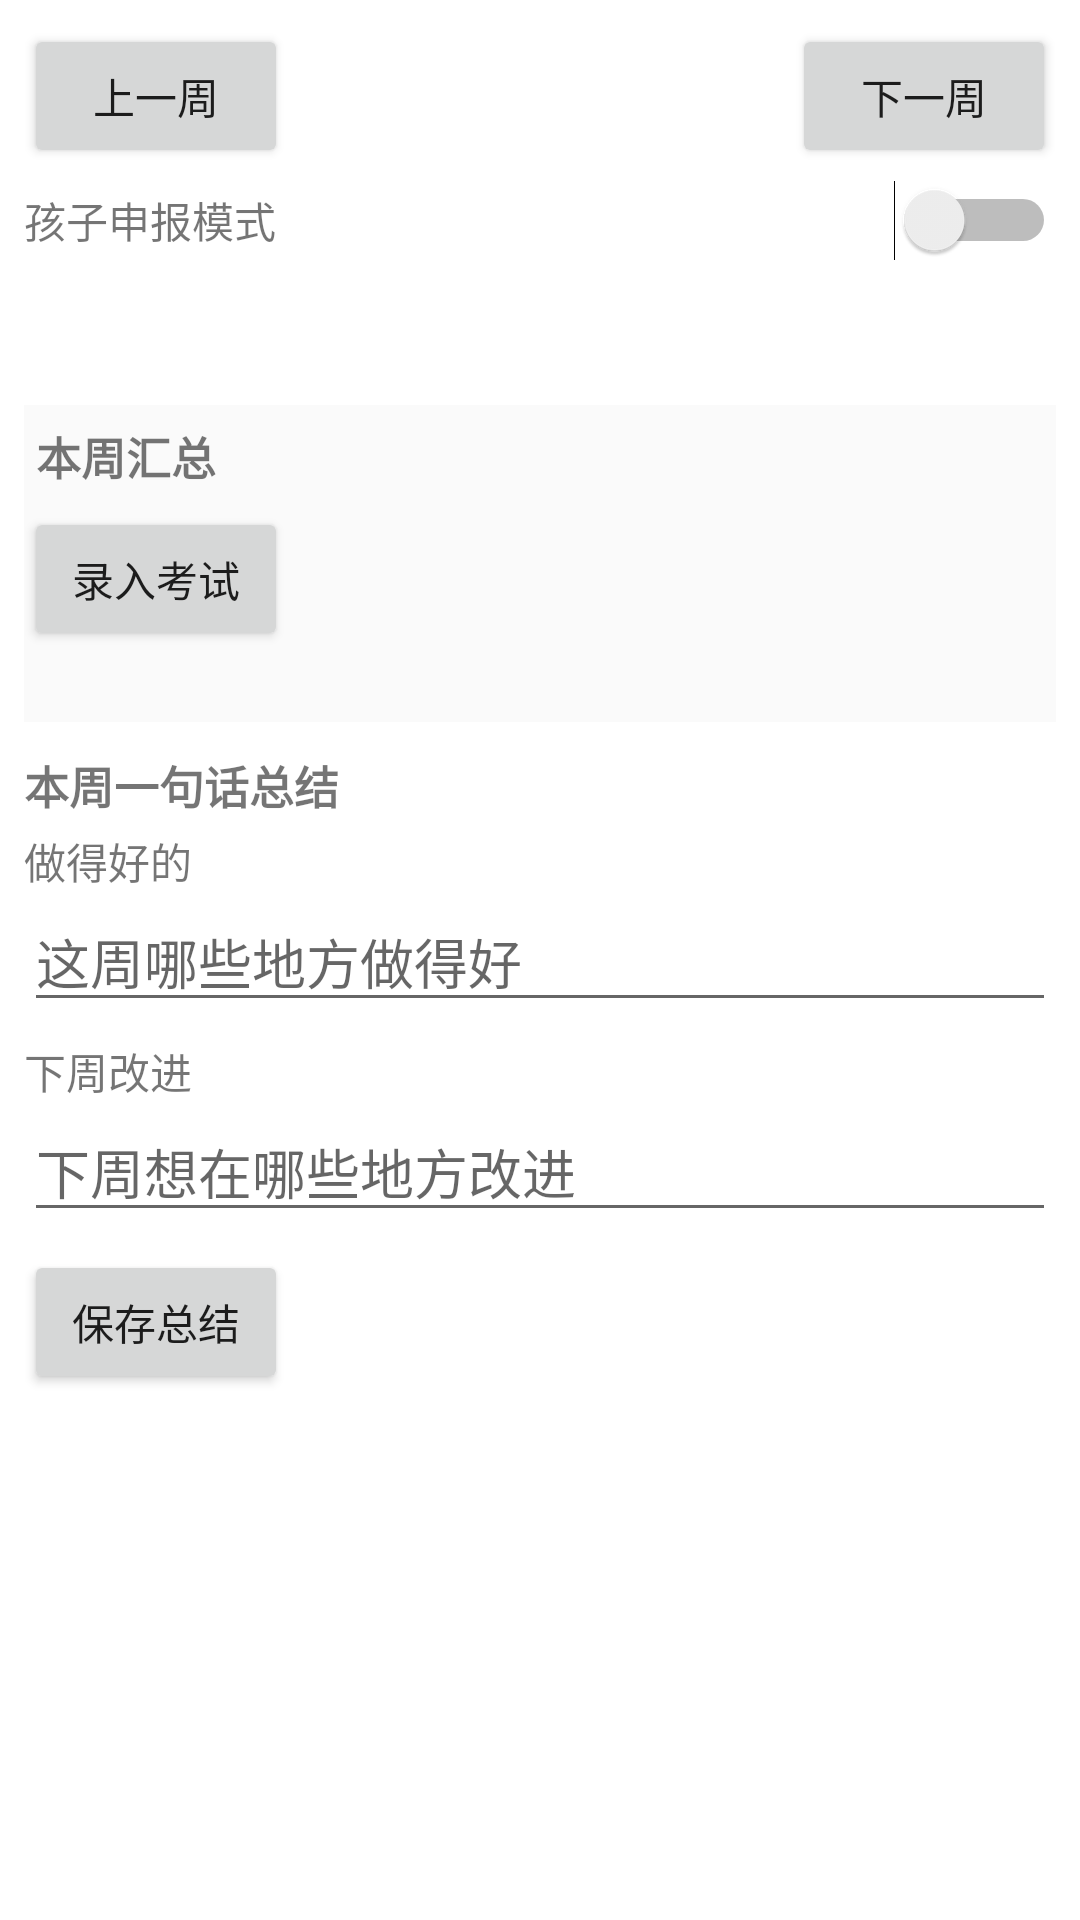

Produce the Android XML layout that renders to this screen, including the resource entries it uses.
<!-- AndroidManifest.xml: application theme Theme.ScreenTime -->
<!-- res/layout/fragment_week.xml -->
<?xml version="1.0" encoding="utf-8"?>
<ScrollView xmlns:android="http://schemas.android.com/apk/res/android"
    android:layout_width="match_parent"
    android:layout_height="match_parent"
    android:fillViewport="true">

    <LinearLayout
        android:layout_width="match_parent"
        android:layout_height="wrap_content"
        android:orientation="vertical"
        android:padding="8dp">

        <LinearLayout
            android:layout_width="match_parent"
            android:layout_height="wrap_content"
            android:orientation="horizontal"
            android:gravity="center_vertical">

            <Button
                android:id="@+id/prevWeek"
                android:layout_width="wrap_content"
                android:layout_height="wrap_content"
                android:text="上一周" />

            <TextView
                android:id="@+id/weekTitle"
                android:layout_width="0dp"
                android:layout_height="wrap_content"
                android:layout_weight="1"
                android:gravity="center"
                android:textSize="16sp"
                android:textStyle="bold" />

            <Button
                android:id="@+id/nextWeek"
                android:layout_width="wrap_content"
                android:layout_height="wrap_content"
                android:text="下一周" />
        </LinearLayout>

        <LinearLayout
            android:layout_width="match_parent"
            android:layout_height="wrap_content"
            android:orientation="horizontal"
            android:gravity="center_vertical"
            android:layout_marginTop="4dp">

            <TextView
                android:layout_width="0dp"
                android:layout_height="wrap_content"
                android:layout_weight="1"
                android:text="孩子申报模式"
                android:textSize="14sp" />

            <Switch
                android:id="@+id/childModeSwitch"
                android:layout_width="wrap_content"
                android:layout_height="wrap_content" />
        </LinearLayout>

        
        <LinearLayout
            android:layout_width="match_parent"
            android:layout_height="wrap_content"
            android:orientation="horizontal"
            android:layout_marginTop="4dp">

            <LinearLayout
                android:id="@+id/dayLabelColumn"
                android:layout_width="56dp"
                android:layout_height="wrap_content"
                android:orientation="vertical" />

            <HorizontalScrollView
                android:layout_width="0dp"
                android:layout_height="wrap_content"
                android:layout_weight="1"
                android:scrollbars="none"
                android:overScrollMode="never">

                <LinearLayout
                    android:layout_width="wrap_content"
                    android:layout_height="wrap_content"
                    android:orientation="vertical">

                    <LinearLayout
                        android:id="@+id/headerRow"
                        android:layout_width="wrap_content"
                        android:layout_height="44dp"
                        android:orientation="horizontal" />

                    <androidx.recyclerview.widget.RecyclerView
                        android:id="@+id/weekRows"
                        android:layout_width="wrap_content"
                        android:layout_height="wrap_content" />
                </LinearLayout>
            </HorizontalScrollView>

            <LinearLayout
                android:id="@+id/dayScoreColumn"
                android:layout_width="56dp"
                android:layout_height="wrap_content"
                android:orientation="vertical" />
        </LinearLayout>

        
        <include
            android:id="@+id/summaryCard"
            layout="@layout/card_week_summary"
            android:layout_width="match_parent"
            android:layout_height="wrap_content" />

        <TextView
            android:layout_width="match_parent"
            android:layout_height="wrap_content"
            android:layout_marginTop="10dp"
            android:text="本周一句话总结"
            android:textSize="15sp"
            android:textStyle="bold" />

        <TextView
            android:layout_width="match_parent"
            android:layout_height="wrap_content"
            android:layout_marginTop="4dp"
            android:text="做得好的"
            android:textSize="14sp" />

        <EditText
            android:id="@+id/noteGood"
            android:layout_width="match_parent"
            android:layout_height="wrap_content"
            android:inputType="text"
            android:hint="这周哪些地方做得好" />

        <TextView
            android:layout_width="match_parent"
            android:layout_height="wrap_content"
            android:layout_marginTop="6dp"
            android:text="下周改进"
            android:textSize="14sp" />

        <EditText
            android:id="@+id/noteImprove"
            android:layout_width="match_parent"
            android:layout_height="wrap_content"
            android:inputType="text"
            android:hint="下周想在哪些地方改进" />

        
        <Button
            android:id="@+id/saveNotes"
            android:layout_width="wrap_content"
            android:layout_height="wrap_content"
            android:layout_marginTop="6dp"
            android:text="保存总结" />
    </LinearLayout>
</ScrollView>
<!-- res/layout/card_week_summary.xml (included above) -->
<?xml version="1.0" encoding="utf-8"?>
<LinearLayout xmlns:android="http://schemas.android.com/apk/res/android"
    android:layout_width="match_parent"
    android:layout_height="wrap_content"
    android:orientation="vertical"
    android:layout_marginTop="8dp"
    android:paddingTop="6dp"
    android:paddingBottom="6dp"
    android:background="#FAFAFA">

    <TextView
        android:layout_width="match_parent"
        android:layout_height="wrap_content"
        android:paddingStart="4dp"
        android:paddingBottom="2dp"
        android:text="本周汇总"
        android:textSize="15sp"
        android:textStyle="bold" />

    
    <LinearLayout
        android:id="@+id/summaryLines"
        android:layout_width="match_parent"
        android:layout_height="wrap_content"
        android:orientation="vertical" />

    
    <TextView
        android:id="@+id/overflowHint"
        android:layout_width="match_parent"
        android:layout_height="wrap_content"
        android:paddingStart="4dp"
        android:paddingTop="4dp"
        android:textSize="13sp"
        android:textColor="#F57F17"
        android:visibility="gone" />

    <Button
        android:id="@+id/examButton"
        android:layout_width="wrap_content"
        android:layout_height="wrap_content"
        android:layout_marginTop="4dp"
        android:text="录入考试" />

    <TextView
        android:id="@+id/examSummary"
        android:layout_width="match_parent"
        android:layout_height="wrap_content"
        android:paddingStart="4dp"
        android:textSize="13sp"
        android:textColor="#616161" />
</LinearLayout>
<!-- resources referenced by this layout -->
<resources>
  <style name="Theme.ScreenTime" parent="Theme.MaterialComponents.Light.NoActionBar">
          <item name="colorPrimary">#3F51B5</item>
          <item name="colorPrimaryDark">#303F9F</item>
          <item name="colorAccent">#FF4081</item>
      </style>
</resources>
